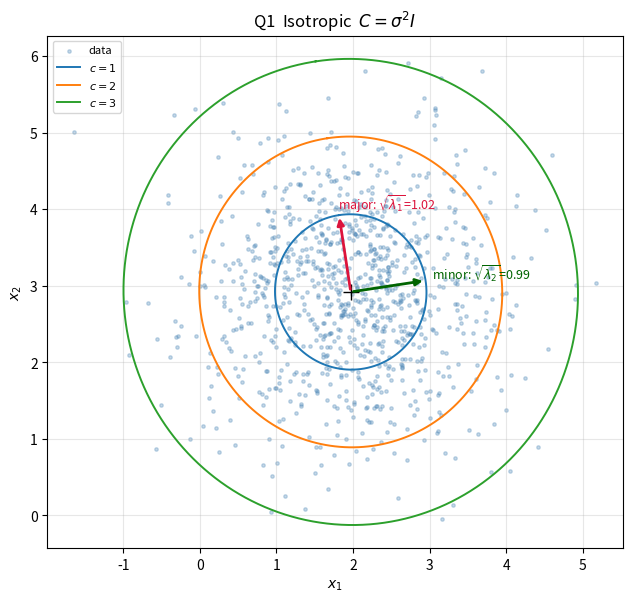
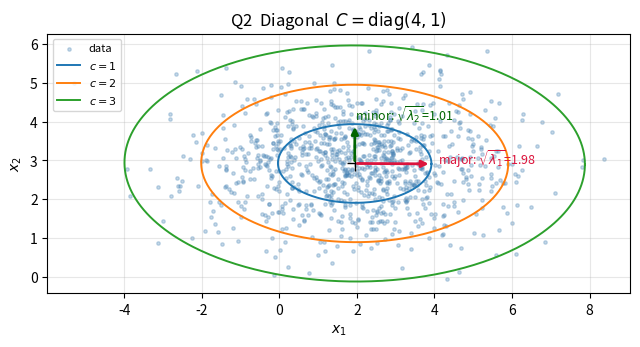
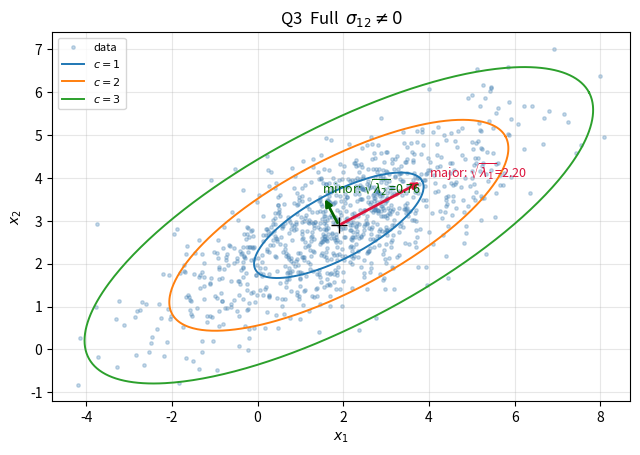
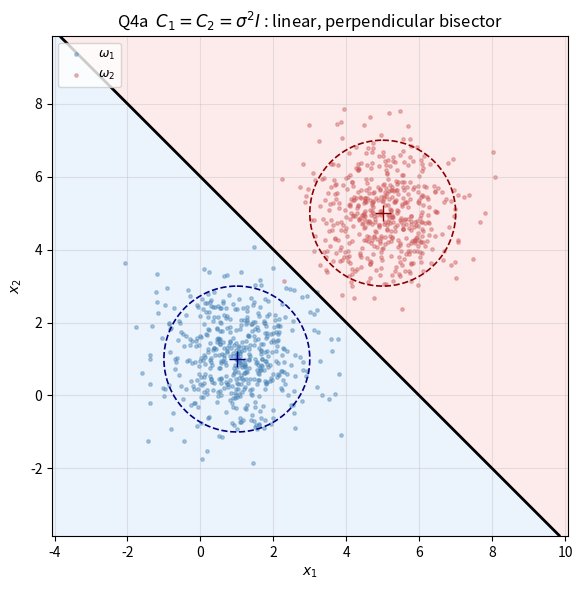
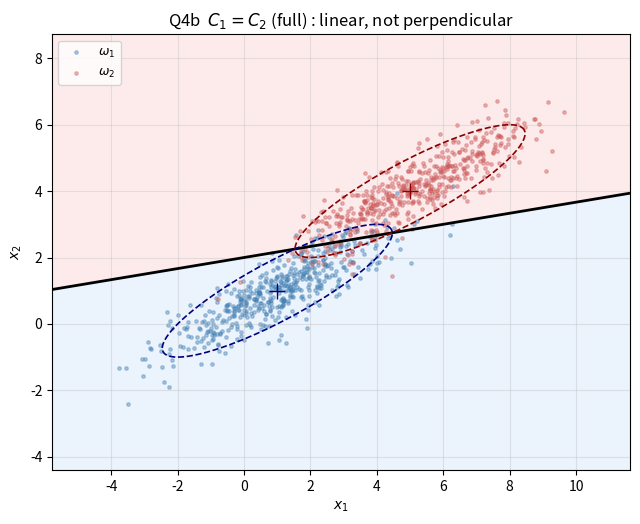
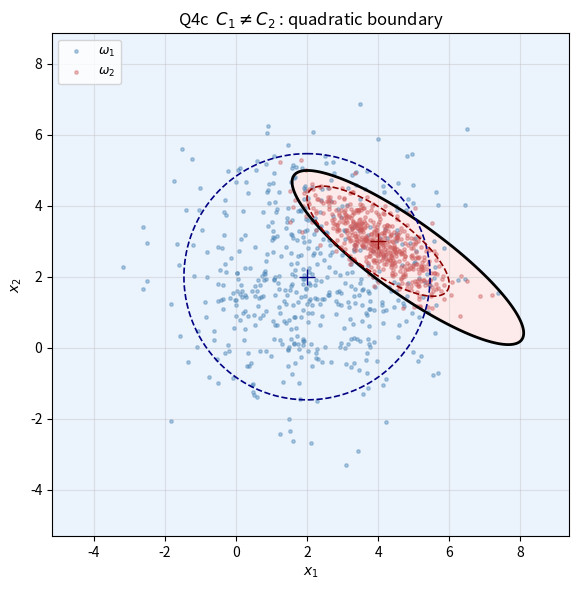
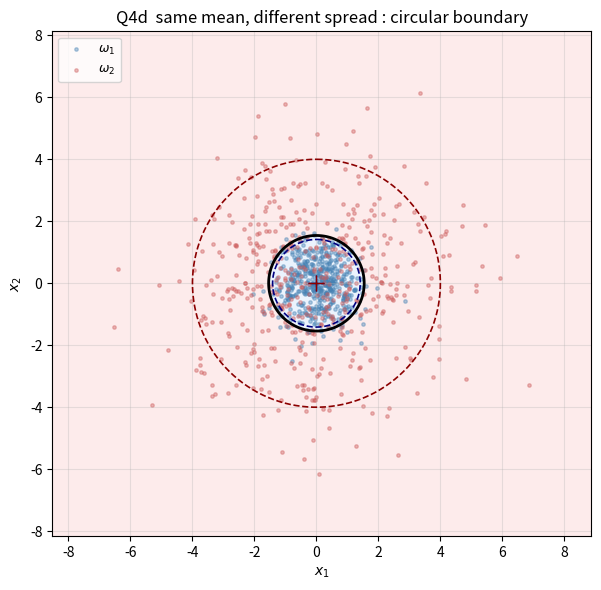

Source code (Python) for these figures, in order:
"""
2-D Gaussian data, covariance matrices, constant density curves, decision boundaries.
"""
import numpy as np
import matplotlib.pyplot as plt

rng = np.random.default_rng(42)
N = 1000
MU = np.array([2.0, 3.0])          # mu1, mu2 stacked into the mean vector

def gen_isotropic(mu, sigma2, n):
    """D1, D2: two independent 1-D Gaussians -> x = [x1, x2]^T."""
    d1 = mu[0] + np.sqrt(sigma2) * rng.standard_normal(n)
    d2 = mu[1] + np.sqrt(sigma2) * rng.standard_normal(n)
    return np.column_stack([d1, d2])


def sqrtm_sym(C):
    """Sigma^(1/2) via eigen-decomposition (C is symmetric PSD)."""
    w, V = np.linalg.eigh(C)
    return V @ np.diag(np.sqrt(w)) @ V.T


def transform(X, mu, C):
    """Y = mu + Sigma^(1/2) (X - mu)  --- eq. (1) in the problem sheet."""
    return mu + (X - mu) @ sqrtm_sym(C).T


def estimate(X):
    """ML/unbiased estimates of mean vector and covariance matrix."""
    mu_hat = X.mean(axis=0)
    Xc = X - mu_hat
    C_hat = (Xc.T @ Xc) / (len(X) - 1)
    return mu_hat, C_hat


def eig_sorted(C):
    """Eigenvalues descending + matching eigenvectors as columns."""
    w, V = np.linalg.eigh(C)
    idx = np.argsort(w)[::-1]
    w, V = w[idx], V[:, idx]
    V *= np.sign(V[np.abs(V).argmax(axis=0), [0, 1]])   # fix sign for readability
    return w, V


def density_ellipse(mu, C, c, npts=400):
    """Locus of (x-mu)^T C^-1 (x-mu) = c^2  ->  mu + c * V diag(sqrt(lam)) u."""
    w, V = eig_sorted(C)
    t = np.linspace(0, 2 * np.pi, npts)
    u = np.vstack([np.cos(t), np.sin(t)])
    return (mu[:, None] + c * V @ np.diag(np.sqrt(w)) @ u).T


# ---------- plotting for Q1-Q3 ----------

def analyse(X, title, fname):
    mu_hat, C_hat = estimate(X)
    w, V = eig_sorted(C_hat)

    print(f"\n=== {title} ===")
    print("mean vector      :", np.round(mu_hat, 4))
    print("covariance matrix:\n", np.round(C_hat, 4))
    print("eigenvalues      :", np.round(w, 4))
    print("eigenvectors     :\n", np.round(V, 4))
    print(f"semi-major axis (1-sigma) = {np.sqrt(w[0]):.4f}  "
          f"semi-minor axis = {np.sqrt(w[1]):.4f}")
    print("axis ratio sqrt(l1/l2) =", np.round(np.sqrt(w[0] / w[1]), 4))

    fig, ax = plt.subplots(figsize=(6.5, 6))
    ax.scatter(X[:, 0], X[:, 1], s=6, alpha=0.3, color="steelblue", label="data")

    for c in (1, 2, 3):                       # 1,2,3 Mahalanobis-sigma contours
        E = density_ellipse(mu_hat, C_hat, c)
        ax.plot(E[:, 0], E[:, 1], lw=1.4, label=f"$c={c}$")

    colors = ["crimson", "darkgreen"]
    names = ["major", "minor"]
    for k in range(2):
        v = V[:, k] * np.sqrt(w[k])           # eigenvector scaled to 1-sigma length
        ax.annotate("", xy=mu_hat + v, xytext=mu_hat,
                    arrowprops=dict(arrowstyle="-|>", lw=2, color=colors[k]))
        ax.text(*(mu_hat + 1.08 * v),
                f"{names[k]}: $\\sqrt{{\\lambda_{k+1}}}$={np.sqrt(w[k]):.2f}",
                color=colors[k], fontsize=9)

    ax.plot(*mu_hat, "k+", ms=12)
    ax.set_aspect("equal"); ax.grid(alpha=0.3)
    ax.set_xlabel("$x_1$"); ax.set_ylabel("$x_2$")
    ax.set_title(title); ax.legend(loc="upper left", fontsize=8)
    fig.tight_layout(); fig.savefig(fname, dpi=130); plt.close(fig)
    return mu_hat, C_hat, w, V


# ---------- Q4: two classes and their decision boundary ----------

def g_quadratic(x1, x2, mu1, C1, p1, mu2, C2, p2):
    """g(x) = ln p(x|w1)P(w1) - ln p(x|w2)P(w2)  (Bayes discriminant)."""
    P = np.dstack([x1, x2])

    def term(mu, C, p):
        Ci = np.linalg.inv(C)
        d = P - mu
        m = np.einsum("...i,ij,...j->...", d, Ci, d)     # Mahalanobis^2
        return -0.5 * m - 0.5 * np.log(np.linalg.det(C)) + np.log(p)

    return term(mu1, C1, p1) - term(mu2, C2, p2)


def two_class(mu1, C1, mu2, C2, title, fname, p1=0.5, p2=0.5, n=500):
    Y1 = transform(gen_isotropic(mu1, 1.0, n), mu1, C1)
    Y2 = transform(gen_isotropic(mu2, 1.0, n), mu2, C2)

    lo = np.minimum(Y1.min(0), Y2.min(0)) - 2
    hi = np.maximum(Y1.max(0), Y2.max(0)) + 2
    gx, gy = np.meshgrid(np.linspace(lo[0], hi[0], 400),
                         np.linspace(lo[1], hi[1], 400))
    G = g_quadratic(gx, gy, mu1, C1, p1, mu2, C2, p2)

    fig, ax = plt.subplots(figsize=(6.5, 6))
    ax.contourf(gx, gy, np.sign(G), levels=[-2, 0, 2],
                colors=["#fde7e7", "#e7f0fd"], alpha=0.8)
    ax.scatter(Y1[:, 0], Y1[:, 1], s=6, alpha=0.4, color="steelblue", label="$\\omega_1$")
    ax.scatter(Y2[:, 0], Y2[:, 1], s=6, alpha=0.4, color="indianred", label="$\\omega_2$")
    ax.contour(gx, gy, G, levels=[0], colors="k", linewidths=2)

    for mu, C, col in ((mu1, C1, "navy"), (mu2, C2, "darkred")):
        E = density_ellipse(mu, C, 2)
        ax.plot(E[:, 0], E[:, 1], color=col, lw=1.2, ls="--")
        ax.plot(*mu, "+", color=col, ms=12)

    ax.set_aspect("equal"); ax.grid(alpha=0.3)
    ax.set_xlabel("$x_1$"); ax.set_ylabel("$x_2$")
    ax.set_title(title); ax.legend(loc="upper left", fontsize=9)
    fig.tight_layout(); fig.savefig(fname, dpi=130); plt.close(fig)

    # empirical training error of the Bayes rule
    err = (g_quadratic(Y1[:, 0], Y1[:, 1], mu1, C1, p1, mu2, C2, p2) < 0).mean()
    err += (g_quadratic(Y2[:, 0], Y2[:, 1], mu1, C1, p1, mu2, C2, p2) > 0).mean()
    print(f"{title}: misclassification rate = {err / 2:.3f}")


def main():
    # Q1 - isotropic  C = sigma^2 I
    X = gen_isotropic(MU, 1.0, N)
    analyse(X, "Q1  Isotropic  $C=\\sigma^2 I$", "q1_isotropic.png")

    # Q2 - diagonal
    C_diag = np.array([[4.0, 0.0], [0.0, 1.0]])
    analyse(transform(X, MU, C_diag),
            "Q2  Diagonal  $C=\\mathrm{diag}(4,1)$", "q2_diagonal.png")

    # Q3 - full
    C_full = np.array([[4.0, 1.8], [1.8, 1.5]])
    analyse(transform(X, MU, C_full),
            "Q3  Full  $\\sigma_{12}\\neq 0$", "q3_full.png")

    # Q4 - decision boundaries
    I = np.eye(2)
    two_class(np.array([1.0, 1.0]), I, np.array([5.0, 5.0]), I,
              "Q4a  $C_1=C_2=\\sigma^2 I$ : linear, perpendicular bisector",
              "q4a_linear_bisector.png")

    Cs = np.array([[3.0, 1.5], [1.5, 1.0]])
    two_class(np.array([1.0, 1.0]), Cs, np.array([5.0, 4.0]), Cs,
              "Q4b  $C_1=C_2$ (full) : linear, not perpendicular",
              "q4b_linear_rotated.png")

    two_class(np.array([2.0, 2.0]), np.array([[3.0, 0.0], [0.0, 3.0]]),
              np.array([4.0, 3.0]), np.array([[1.0, -0.6], [-0.6, 0.6]]),
              "Q4c  $C_1\\neq C_2$ : quadratic boundary",
              "q4c_quadratic.png")

    two_class(np.array([0.0, 0.0]), np.eye(2) * 0.5,
              np.array([0.0, 0.0]), np.eye(2) * 4.0,
              "Q4d  same mean, different spread : circular boundary",
              "q4d_circular.png")


if __name__ == "__main__":
    main()
